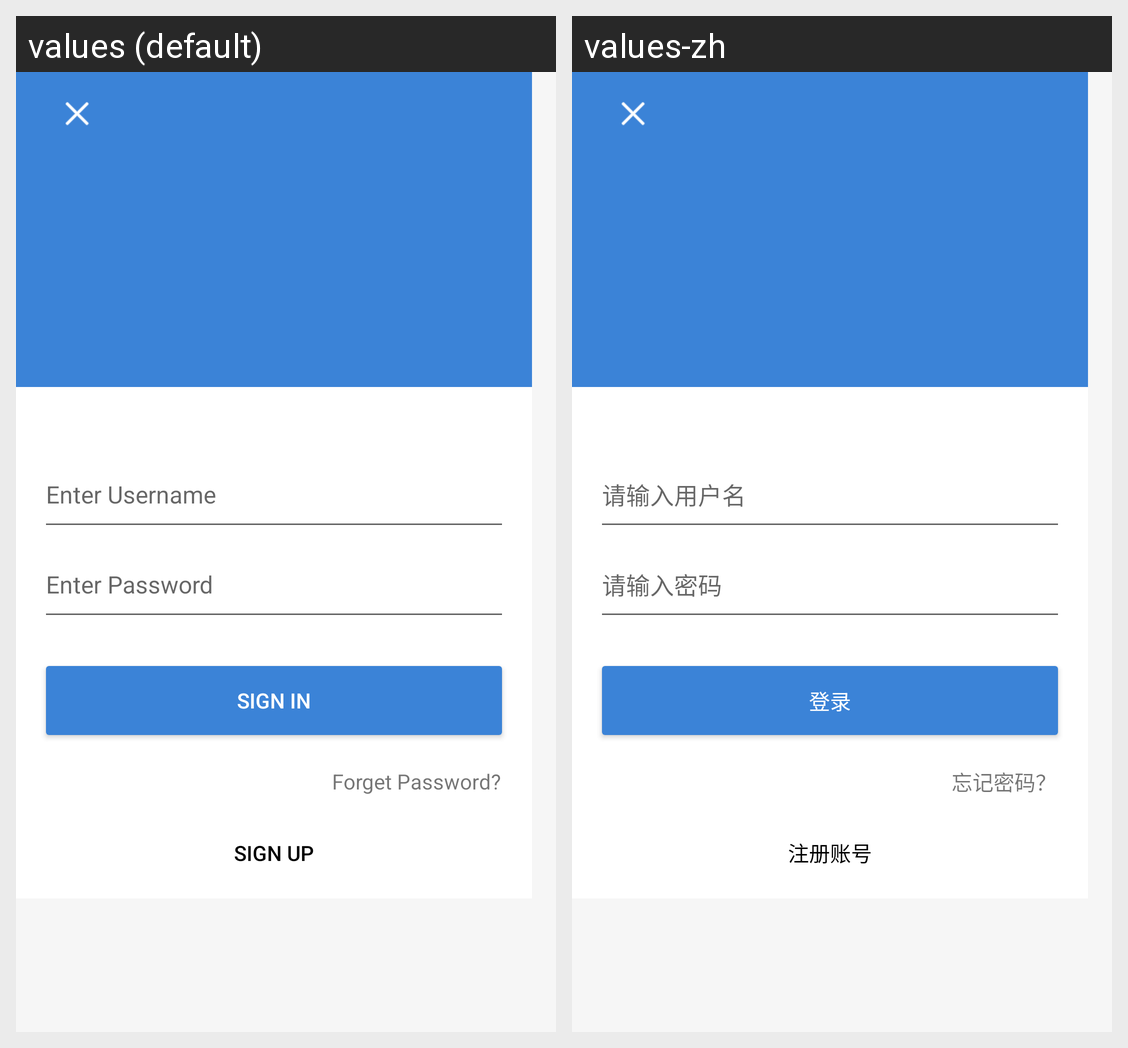

This grid shows one Android layout under two languages. Give, for every string resource on the screen, its name, the default text and each shown locale's text.
Android screen res/layout/activity_login.xml rendered under 2 locales, left to right: values (default), values-zh. Device: Nexus 5 (rendered at 1080×1920; each locale shown at half size, 540×960, under a caption strip naming it); theme AppTheme.
Strings drawn on this screen, with the default value and each locale's value (text and hints the layout hard-codes, and strings that could not be matched under every locale, appear in the picture but are not listed):

please_input_username
  values: Enter Username
  values-zh: 请输入用户名

please_input_password
  values: Enter Password
  values-zh: 请输入密码

login
  values: Sign In
  values-zh: 登录

forget_password
  values: Forget Password?
  values-zh: 忘记密码？

sign_up_account
  values: Sign Up
  values-zh: 注册账号
